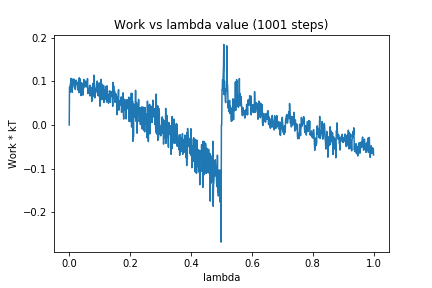

Values plotted in this chart, from the file beside it:
0, 0.0
1, 0.08584
2, 0.08821
3, 0.07512
4, 0.09506
5, 0.09474
6, 0.1067
7, 0.09981
8, 0.09446
9, 0.09707
10, 0.07453
11, 0.1049
12, 0.09294
13, 0.09567
14, 0.0959
15, 0.1054
16, 0.09769
17, 0.08642
18, 0.09076
19, 0.08588
20, 0.08135
21, 0.09403
22, 0.1027
23, 0.09405
24, 0.09599
25, 0.09563
26, 0.09774
27, 0.09111
28, 0.08136
29, 0.07981
30, 0.08343
31, 0.1005
32, 0.07383
33, 0.1079
34, 0.08806
35, 0.106
36, 0.09205
37, 0.09334
38, 0.07019
39, 0.06736
40, 0.09704
41, 0.09415
42, 0.0935
43, 0.08488
44, 0.09223
45, 0.06828
46, 0.09562
47, 0.08361
48, 0.1043
49, 0.09865
50, 0.09648
51, 0.09512
52, 0.08714
53, 0.1002
54, 0.09612
55, 0.09995
56, 0.09727
57, 0.08945
58, 0.09579
59, 0.08636
60, 0.1063
... 940 more rows
